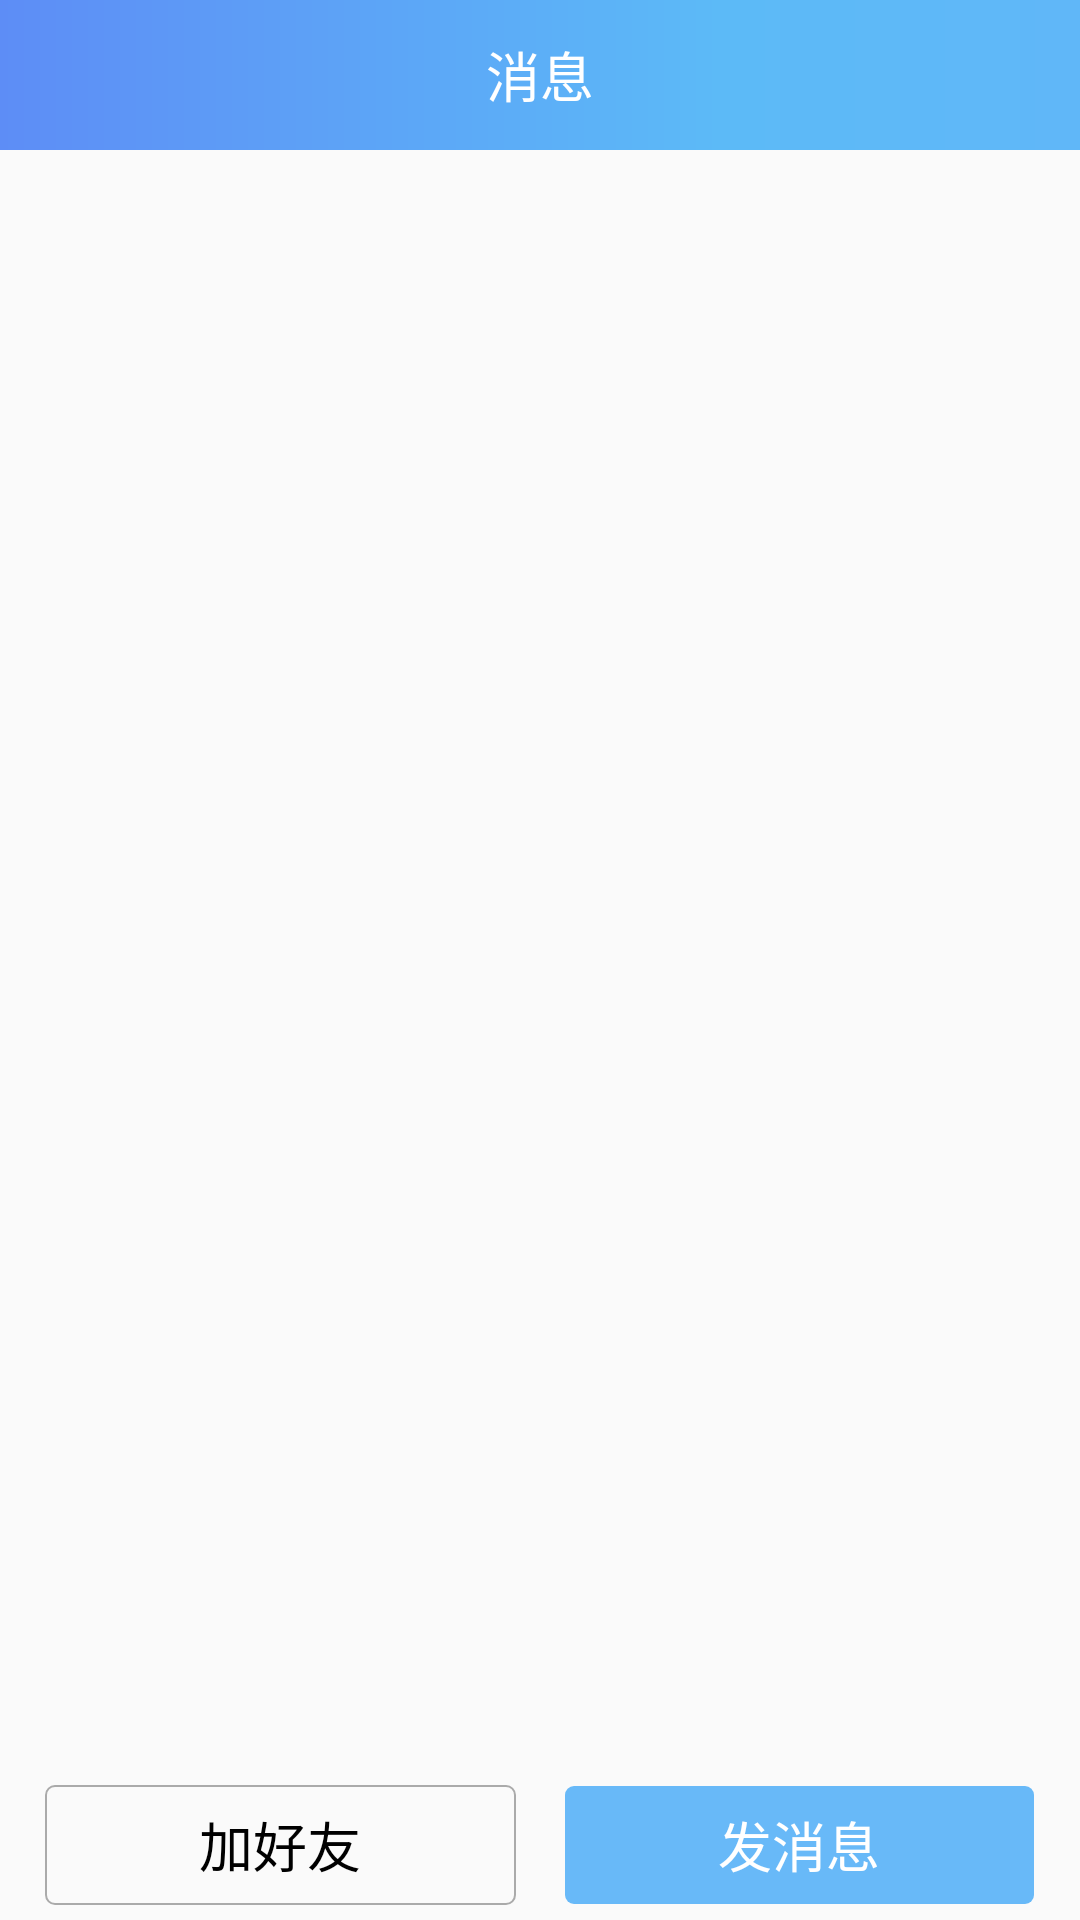

The Android layout XML behind this screen, and the referenced resources:
<!-- AndroidManifest.xml: application theme AppTheme -->
<!-- res/layout/activity_userinfo_options.xml -->
<?xml version="1.0" encoding="utf-8"?>
<LinearLayout xmlns:android="http://schemas.android.com/apk/res/android"
    android:orientation="vertical" android:layout_width="match_parent"
    android:layout_height="match_parent">

    <include layout="@layout/title_bar"/>

    <LinearLayout
        android:layout_width="match_parent"
        android:layout_height="0dp"
        android:layout_weight="1">

    </LinearLayout>
    <include layout="@layout/bottom_bar"/>
</LinearLayout>
<!-- res/layout/title_bar.xml (included above) -->
<?xml version="1.0" encoding="utf-8"?>
<LinearLayout xmlns:android="http://schemas.android.com/apk/res/android"
    android:id="@+id/title"
    android:layout_width="match_parent"
    android:layout_height="50dp"
    android:orientation="horizontal">

    <LinearLayout
        android:id="@+id/title_bar_left"
        android:layout_width="0dp"
        android:layout_height="match_parent"
        android:layout_weight="2"
        android:background="@drawable/shape_titlebar"
        android:orientation="horizontal">

        <RelativeLayout
            android:layout_width="0dp"
            android:layout_height="match_parent"
            android:layout_weight="1">

            <ImageView
                android:paddingLeft="10dp"
                android:id="@+id/title_bar_back"
                android:layout_width="50dp"
                android:layout_height="wrap_content"
                android:paddingBottom="7dp"
                android:paddingTop="7dp"
                android:layout_centerVertical="true"
                android:src="@mipmap/icon_user" />
        </RelativeLayout>

        <RelativeLayout
            android:layout_width="0dp"
            android:layout_height="match_parent"
            android:layout_weight="1">

            <TextView
                android:id="@+id/title_bar_title"
                android:layout_width="match_parent"
                android:layout_height="match_parent"
                android:layout_alignParentEnd="true"
                android:layout_alignParentRight="true"
                android:layout_alignParentTop="true"
                android:gravity="center"
                android:text="消息"
                android:textColor="@android:color/white"
                android:textSize="18sp" />
        </RelativeLayout>
    </LinearLayout>

    <RelativeLayout
        android:id="@+id/title_bar_right"
        android:layout_width="0dp"
        android:layout_height="match_parent"
        android:layout_weight="1"
        android:background="@drawable/shape_titlebar2">

        <TextView
            android:id="@+id/title_options_tv"
            android:layout_width="wrap_content"
            android:layout_height="match_parent"
            android:layout_alignParentEnd="true"
            android:layout_alignParentRight="true"
            android:layout_alignParentTop="true"
            android:gravity="center"
            android:paddingBottom="8dp"
            android:paddingLeft="15dp"
            android:paddingRight="15dp"
            android:paddingTop="8dp"
            android:text="选项"
            android:textColor="@android:color/white"
            android:textSize="16sp"
            android:visibility="gone" />

        <ImageView
            android:id="@+id/title_options_img"
            android:layout_width="wrap_content"
            android:layout_height="match_parent"
            android:layout_alignParentEnd="true"
            android:layout_alignParentRight="true"
            android:layout_alignParentTop="true"
            android:visibility="gone"
            android:gravity="center"
            android:paddingBottom="8dp"
            android:paddingLeft="15dp"
            android:paddingRight="15dp"
            android:paddingTop="8dp"
            android:src="@mipmap/bar_options" />
    </RelativeLayout>
</LinearLayout>
<!-- res/layout/bottom_bar.xml (included above) -->
<?xml version="1.0" encoding="utf-8"?>
<LinearLayout xmlns:android="http://schemas.android.com/apk/res/android"
android:layout_width="match_parent"
android:layout_height="50dp"
android:orientation="horizontal">

<RelativeLayout
    android:id="@+id/bottom_bar_left"
    android:layout_width="0dp"
    android:layout_height="match_parent"
    android:layout_weight="1"
    android:gravity="center"
    android:paddingBottom="5dp"
    android:paddingLeft="15dp"
    android:paddingRight="8dp"
    android:paddingTop="5dp">

    <TextView
        android:id="@+id/bottom_bar_tv1"
        android:layout_width="match_parent"
        android:layout_height="match_parent"
        android:background="@drawable/shape_button_lines"
        android:gravity="center"
        android:text="加好友"
        android:textColor="@android:color/black"
        android:textSize="18sp" />
</RelativeLayout>

<RelativeLayout
    android:id="@+id/bottom_bar_right"
    android:layout_width="0dp"
    android:layout_height="match_parent"
    android:layout_weight="1"
    android:gravity="center"
    android:paddingBottom="5dp"
    android:paddingLeft="8dp"
    android:paddingRight="15dp"
    android:paddingTop="5dp">

    <TextView
        android:id="@+id/bottom_bar_tv2"
        android:layout_width="match_parent"
        android:layout_height="match_parent"
        android:background="@drawable/shape_button_lines2"
        android:gravity="center"
        android:text="发消息"
        android:textColor="@android:color/white"
        android:textSize="18sp" />
</RelativeLayout>
</LinearLayout>
<!-- resources referenced by this layout -->
<resources>
  <!-- drawable shape_button_lines (drawable) -->
  <?xml version="1.0" encoding="utf-8"?>
      <shape xmlns:android="http://schemas.android.com/apk/res/android">
  
          <solid android:color="#00000000" />
          <stroke
              android:width="0.5dp"
              android:color="@android:color/darker_gray" />
          <corners android:radius="3dp" />
  
      </shape>
  <!-- drawable shape_button_lines2 (drawable) -->
  <?xml version="1.0" encoding="utf-8"?>
  <shape xmlns:android="http://schemas.android.com/apk/res/android">
  
      <solid android:color="@color/colorTheme" />
      <stroke
          android:width="0.5dp"
          android:color="#00000000"/>
      <corners android:radius="3dp" />
  
  </shape>
  <!-- drawable shape_titlebar (drawable) -->
  <?xml version="1.0" encoding="utf-8"?>
  <shape xmlns:android="http://schemas.android.com/apk/res/android">
      <gradient
          android:startColor="@color/color_shape_start"
          android:endColor="@color/color_shape_right"
          android:type="linear" />
  </shape>
  <!-- drawable shape_titlebar2 (drawable) -->
  <?xml version="1.0" encoding="utf-8"?>
  <shape xmlns:android="http://schemas.android.com/apk/res/android">
      <gradient
  
          android:startColor="@color/color_shape_right"
          android:endColor="@color/color_shape_end"
          android:type="linear" />
  </shape>
  <!-- mipmap bar_options: png bitmap (mipmap-hdpi, 240 bytes) -->
  <!-- mipmap icon_user: png bitmap (drawable-hdpi, 3938 bytes) -->
  <style name="AppTheme" parent="Base.Theme.AppCompat.Light.DarkActionBar">
          
          <item name="colorPrimary">@color/color_shape_start</item>
          <item name="colorPrimaryDark">@color/color_shape_start</item>
          <item name="colorAccent">@color/color_shape_end</item>
          <item name="android:fitsSystemWindows">true</item>
          <item name="android:listDivider">@drawable/list_divider</item>
          <item name="android:windowNoTitle">true</item>
          
           
      </style>
  <color name="colorTheme">#68B9F8</color>
  <color name="color_shape_start">#5D8DF6</color>
  <color name="color_shape_right">#5CBAF7</color>
  <color name="color_shape_end">#60B7F8</color>
  <!-- drawable list_divider (drawable) -->
  <?xml version="1.0" encoding="utf-8"?>
  <selector xmlns:android="http://schemas.android.com/apk/res/android">
      <solid
          android:color="#00000000"/>
      <corners android:radius="4dp" />
  </selector>
</resources>
